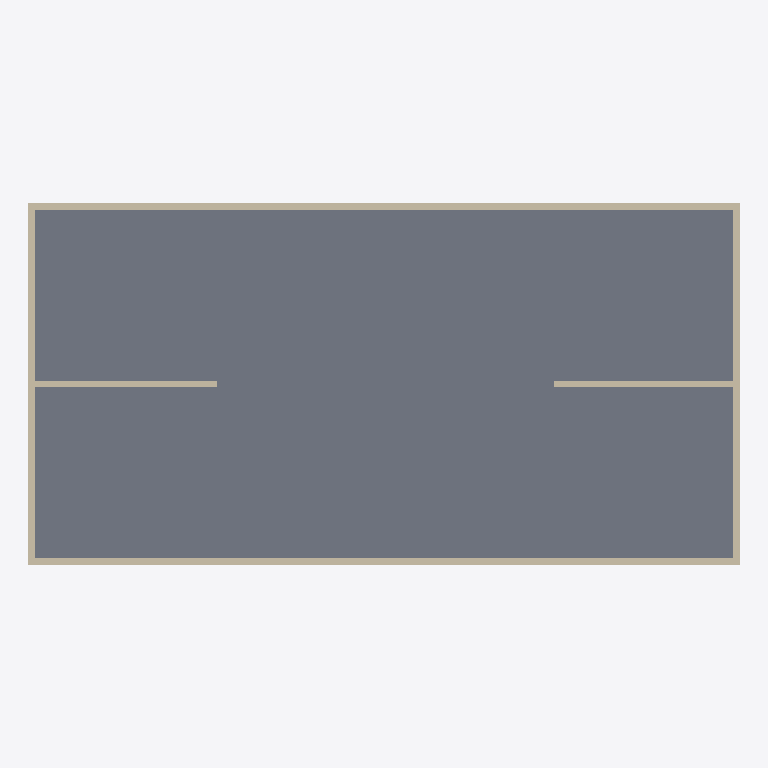
Plan cut of the same IFC building model at storey 'Level 1' (level 0.00 m, cut at 1.40 m), seen from above with north up, elements coloured by IFC class: 6 walls (beige), 1 slab (grey). Cut surfaces are drawn darker.
Extent 20.4 m × 10.4 m × 8.2 m (x, y, z). Storeys (3): Level 1 at 0.00 m; Level 2 at 4.00 m; Level 3 at 8.00 m. Elements (15): 12 IfcWallStandardCase, 3 IfcSlab.

HEADER;
FILE_DESCRIPTION(('ViewDefinition [CoordinationView, QuantityTakeOffAddOnView, FMHandOverView]'),'2;1');
FILE_NAME('0001','2016-02-27T22:29:11',(''),(''),'The EXPRESS Data Manager Version 5.02.0100.07 : 28 Aug 2013','20150714_1515(x64) - Exporter 16.3.0.0 - Alternate UI 16.3.0.0','');
FILE_SCHEMA(('IFC2X3'));
ENDSEC;
DATA;
#104=IFCPROJECT('0IWzASovj2jfufW3e8cFS_',#41,'0001',$,$,'Project Name','Project Status',(#93,#101),#88);
#1996=IFCSITE('0IWzASovj2jfufW3e8cFSy',#41,'Default',$,'',#1995,$,$,.ELEMENT.,$,$,$,$,$);
#114=IFCBUILDING('0IWzASovj2jfufW3e8cFS$',#41,'',$,$,#32,$,'',.ELEMENT.,$,$,$);
#123=IFCBUILDINGSTOREY('0IWzASovj2jfufW3htPmdv',#41,'Level 1',$,$,#121,$,'Level 1',.ELEMENT.,0.0);
#129=IFCBUILDINGSTOREY('0IWzASovj2jfufW3htPmfu',#41,'Level 2',$,$,#128,$,'Level 2',.ELEMENT.,4000.0);
#135=IFCBUILDINGSTOREY('0IWzASovj2jfufW3htPRTM',#41,'Level 3',$,$,#134,$,'Level 3',.ELEMENT.,8000.00000000026);
#1962=IFCSLAB('1P45KuoC9EYwrqz5vqNaaS',#41,'Floor:Generic 150mm:182206',$,'Floor:Generic 150mm',#1946,#1960,'182206',.FLOOR.);
#1139=IFCWALLSTANDARDCASE('2QlsngdE9Box9SWcckJi4U',#41,'Basic Wall:Generic - 200mm:180301',$,'Basic Wall:Generic - 200mm:398',#1107,#1137,'180301');
#1269=IFCWALLSTANDARDCASE('2QlsngdE9Box9SWcckJi6E',#41,'Basic Wall:Generic - 200mm:180445',$,'Basic Wall:Generic - 200mm:398',#1244,#1267,'180445');
#1220=IFCWALLSTANDARDCASE('2QlsngdE9Box9SWcckJi7R',#41,'Basic Wall:Generic - 200mm:180360',$,'Basic Wall:Generic - 200mm:398',#1195,#1218,'180360');
#1318=IFCWALLSTANDARDCASE('2QlsngdE9Box9SWcckJi1p',#41,'Basic Wall:Generic - 200mm:180512',$,'Basic Wall:Generic - 200mm:398',#1293,#1316,'180512');
#1841=IFCWALLSTANDARDCASE('31tc0a05rBUALFt_Uj_8uH',#41,'Basic Wall:Generic - 200mm:181762',$,'Basic Wall:Generic - 200mm:398',#1816,#1839,'181762');
#1922=IFCWALLSTANDARDCASE('31tc0a05rBUALFt_Uj_8_3',#41,'Basic Wall:Generic - 200mm:182160',$,'Basic Wall:Generic - 200mm:398',#1897,#1920,'182160');
ENDSEC;